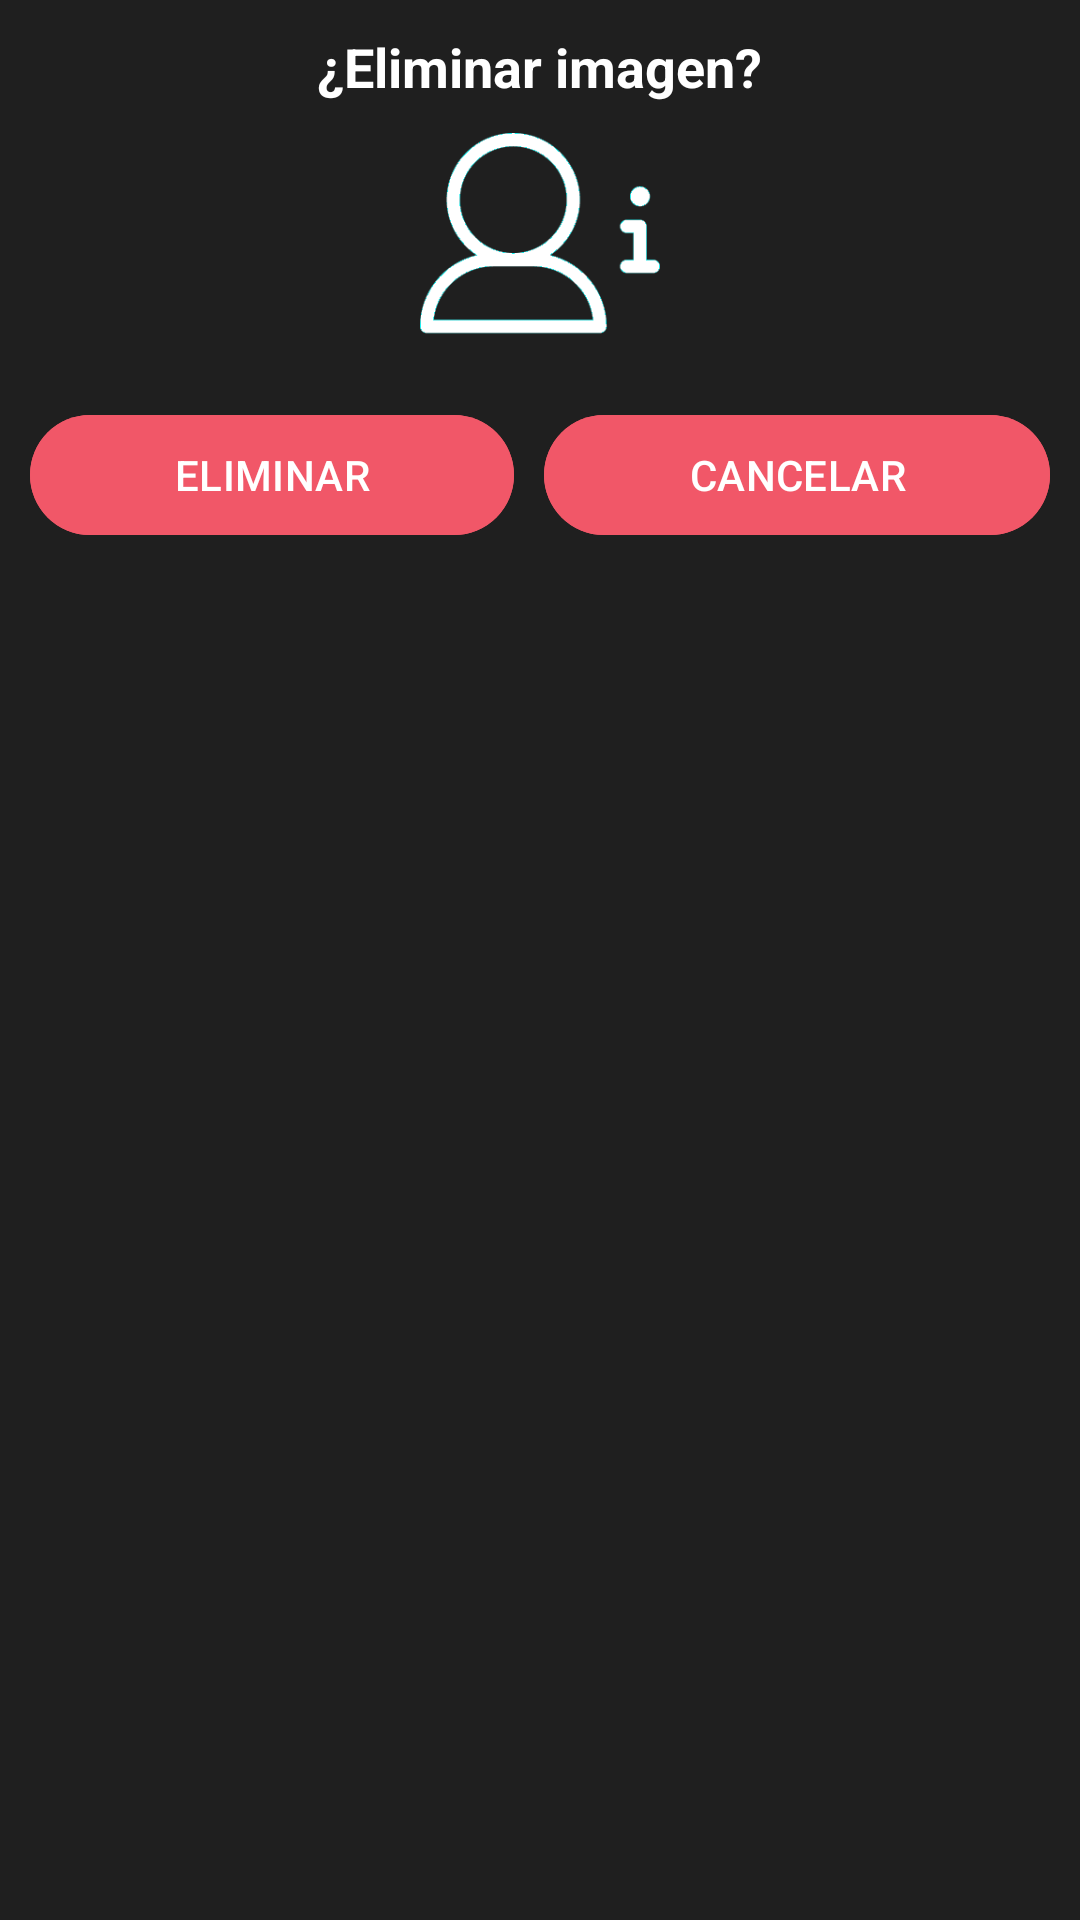

The Android layout XML behind this screen, and the referenced resources:
<!-- AndroidManifest.xml: application theme Theme.MyLine -->
<!-- res/layout/box_d_delete_image.xml -->
<?xml version="1.0" encoding="utf-8"?>
<androidx.appcompat.widget.LinearLayoutCompat xmlns:android="http://schemas.android.com/apk/res/android"
    android:layout_width="300dp"
    android:layout_height="wrap_content"
    xmlns:app="http://schemas.android.com/apk/res-auto"
    android:layout_gravity="center"
    android:orientation="vertical"
    android:background="@color/naviBlack"
    android:padding="10dp">

    <TextView
        android:layout_width="wrap_content"
        android:layout_height="wrap_content"
        android:layout_gravity="center"
        android:textColor="@color/white"
        android:text="@string/Txt_Delete"
        android:textSize="18sp"
        android:textStyle="bold" />

    <ImageView
        android:layout_width="80dp"
        android:src="@drawable/info"
        android:layout_marginTop="10dp"
        android:layout_height="80dp"
        android:layout_gravity="center" />
    
    <androidx.appcompat.widget.LinearLayoutCompat
        android:layout_width="match_parent"
        android:orientation="horizontal"
        android:layout_marginTop="10dp"
        android:weightSum="2"
        android:layout_height="wrap_content">

        <com.google.android.material.button.MaterialButton
            android:layout_width="wrap_content"
            android:id="@+id/Btn_agree"
            android:textAllCaps="true"
            app:cornerRadius="20dp"
            app:tint="@color/white"
            android:backgroundTint="@color/navi1"
            android:layout_marginEnd="10dp"
            android:text="@string/Btn_agree"
            android:layout_weight="1"
            android:layout_height="wrap_content"/>

        <com.google.android.material.button.MaterialButton
            android:layout_width="wrap_content"
            app:cornerRadius="20dp"
            app:tint="@color/white"
            android:backgroundTint="@color/navi1"
            android:text="@string/Btn_cancel"
            android:textAllCaps="true"
            android:id="@+id/Btn_cancel"
            android:layout_weight="1"
            android:layout_height="wrap_content"/>

    </androidx.appcompat.widget.LinearLayoutCompat>

</androidx.appcompat.widget.LinearLayoutCompat>
<!-- resources referenced by this layout -->
<resources>
  <color name="navi1">#F15768</color>
  <color name="naviBlack">#1F1F1F</color>
  <color name="white">#FFFFFFFF</color>
  <!-- drawable info: png bitmap (drawable, 12921 bytes) -->
  <string name="Btn_agree">Eliminar</string>
  <string name="Btn_cancel">Cancelar</string>
  <string name="Txt_Delete">¿Eliminar imagen?</string>
  <style name="Theme.MyLine" parent="Base.Theme.MyLine" />
  <style name="Base.Theme.MyLine" parent="Theme.Material3.DayNight.NoActionBar">
          
           <item name="colorPrimary">@color/naviBlack</item>
      </style>
</resources>
